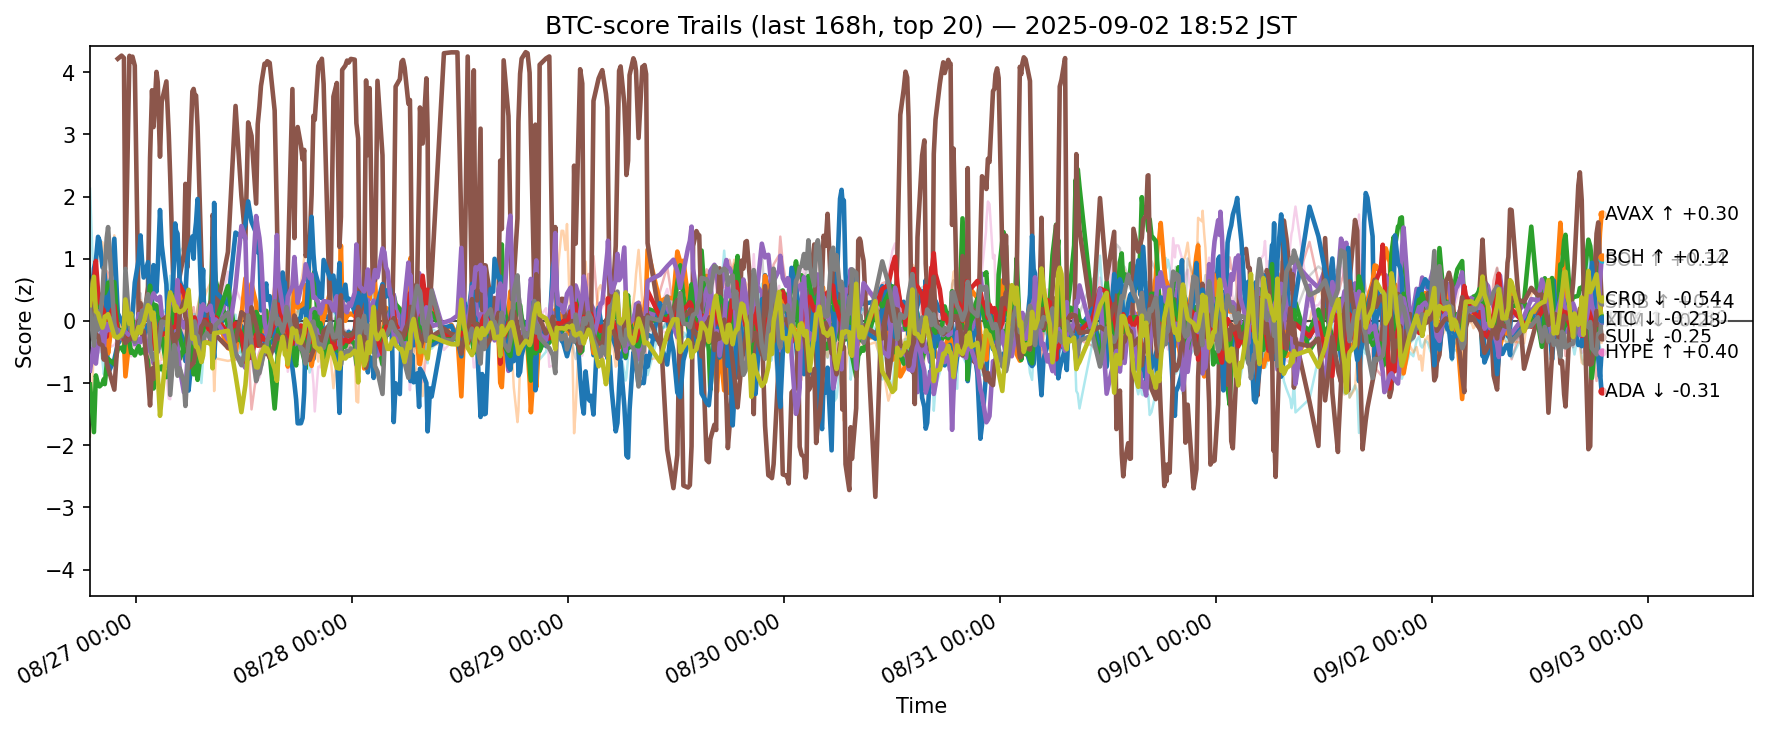

Values plotted in this chart, from the file beside it:
ts, side, symbol, score
2025-08-26 09:52:55.138094+00:00, btc, ADA, -0.1122
2025-08-26 09:52:55.138094+00:00, btc, AVAX, 0.3568
2025-08-26 09:52:55.138094+00:00, btc, BCH, -1.023
2025-08-26 09:52:55.138094+00:00, btc, BNB, 0.7094
2025-08-26 09:52:55.138094+00:00, btc, BTC, 0.2125
2025-08-26 09:52:55.138094+00:00, btc, DOGE, -0.3028
2025-08-26 09:52:55.138094+00:00, btc, DOT, -0.06208
2025-08-26 09:52:55.138094+00:00, btc, ETH, 0.1303
2025-08-26 09:52:55.138094+00:00, btc, HBAR, 2.126
2025-08-26 09:52:55.138094+00:00, btc, HYPE, 0.009371
2025-08-26 09:52:55.138094+00:00, btc, LINK, -1.857
2025-08-26 09:52:55.138094+00:00, btc, LTC, 0.01621
2025-08-26 09:52:55.138094+00:00, btc, SHIB, 0.1973
2025-08-26 09:52:55.138094+00:00, btc, SOL, -0.7994
2025-08-26 09:52:55.138094+00:00, btc, SUI, 0.2963
2025-08-26 09:52:55.138094+00:00, btc, TON, -0.05742
2025-08-26 09:52:55.138094+00:00, btc, TRX, 0.1952
2025-08-26 09:52:55.138094+00:00, btc, UNI, -0.4047
2025-08-26 09:52:55.138094+00:00, btc, XLM, 0.2549
2025-08-26 09:52:55.138094+00:00, btc, XRP, 0.05745
2025-08-26 10:18:51.205210+00:00, btc, ADA, 0.1532
2025-08-26 10:18:51.205210+00:00, btc, AVAX, 0.7471
2025-08-26 10:18:51.205210+00:00, btc, BCH, -1.789
2025-08-26 10:18:51.205210+00:00, btc, BNB, 0.3653
2025-08-26 10:18:51.205210+00:00, btc, BTC, 0.3299
2025-08-26 10:18:51.205210+00:00, btc, DOGE, -0.2657
2025-08-26 10:18:51.205210+00:00, btc, DOT, 0.7466
2025-08-26 10:18:51.205210+00:00, btc, ETH, -0.0516
2025-08-26 10:18:51.205210+00:00, btc, HBAR, 0.436
2025-08-26 10:18:51.205210+00:00, btc, HYPE, 0.8433
2025-08-26 10:18:51.205210+00:00, btc, LINK, -0.4103
2025-08-26 10:18:51.205210+00:00, btc, LTC, -0.1356
2025-08-26 10:18:51.205210+00:00, btc, SHIB, 0.6499
2025-08-26 10:18:51.205210+00:00, btc, SOL, -0.3682
2025-08-26 10:18:51.205210+00:00, btc, SUI, 0.0004881
2025-08-26 10:18:51.205210+00:00, btc, TON, 0.143
2025-08-26 10:18:51.205210+00:00, btc, TRX, -0.3955
2025-08-26 10:18:51.205210+00:00, btc, UNI, -1.187
2025-08-26 10:18:51.205210+00:00, btc, XLM, 0.7108
2025-08-26 10:18:51.205210+00:00, btc, XRP, -0.5793
2025-08-26 10:31:45.960268+00:00, btc, ADA, -0.03501
2025-08-26 10:31:45.960268+00:00, btc, AVAX, 0.4843
2025-08-26 10:31:45.960268+00:00, btc, BCH, -0.8764
2025-08-26 10:31:45.960268+00:00, btc, BNB, 0.465
2025-08-26 10:31:45.960268+00:00, btc, BTC, 0.4149
2025-08-26 10:31:45.960268+00:00, btc, DOGE, -0.4103
2025-08-26 10:31:45.960268+00:00, btc, DOT, 0.3079
2025-08-26 10:31:45.960268+00:00, btc, ETH, -0.04482
2025-08-26 10:31:45.960268+00:00, btc, HBAR, -0.3547
2025-08-26 10:31:45.960268+00:00, btc, HYPE, 0.9661
2025-08-26 10:31:45.960268+00:00, btc, LINK, 0.4923
2025-08-26 10:31:45.960268+00:00, btc, LTC, 0.2226
2025-08-26 10:31:45.960268+00:00, btc, SHIB, 0.9657
2025-08-26 10:31:45.960268+00:00, btc, SOL, -0.6859
2025-08-26 10:31:45.960268+00:00, btc, SUI, -0.2445
2025-08-26 10:31:45.960268+00:00, btc, TON, -0.0198
2025-08-26 10:31:45.960268+00:00, btc, TRX, 0.1479
2025-08-26 10:31:45.960268+00:00, btc, UNI, -1.422
2025-08-26 10:31:45.960268+00:00, btc, XLM, 0.1543
2025-08-26 10:31:45.960268+00:00, btc, XRP, -0.5849
... 12,280 more rows
